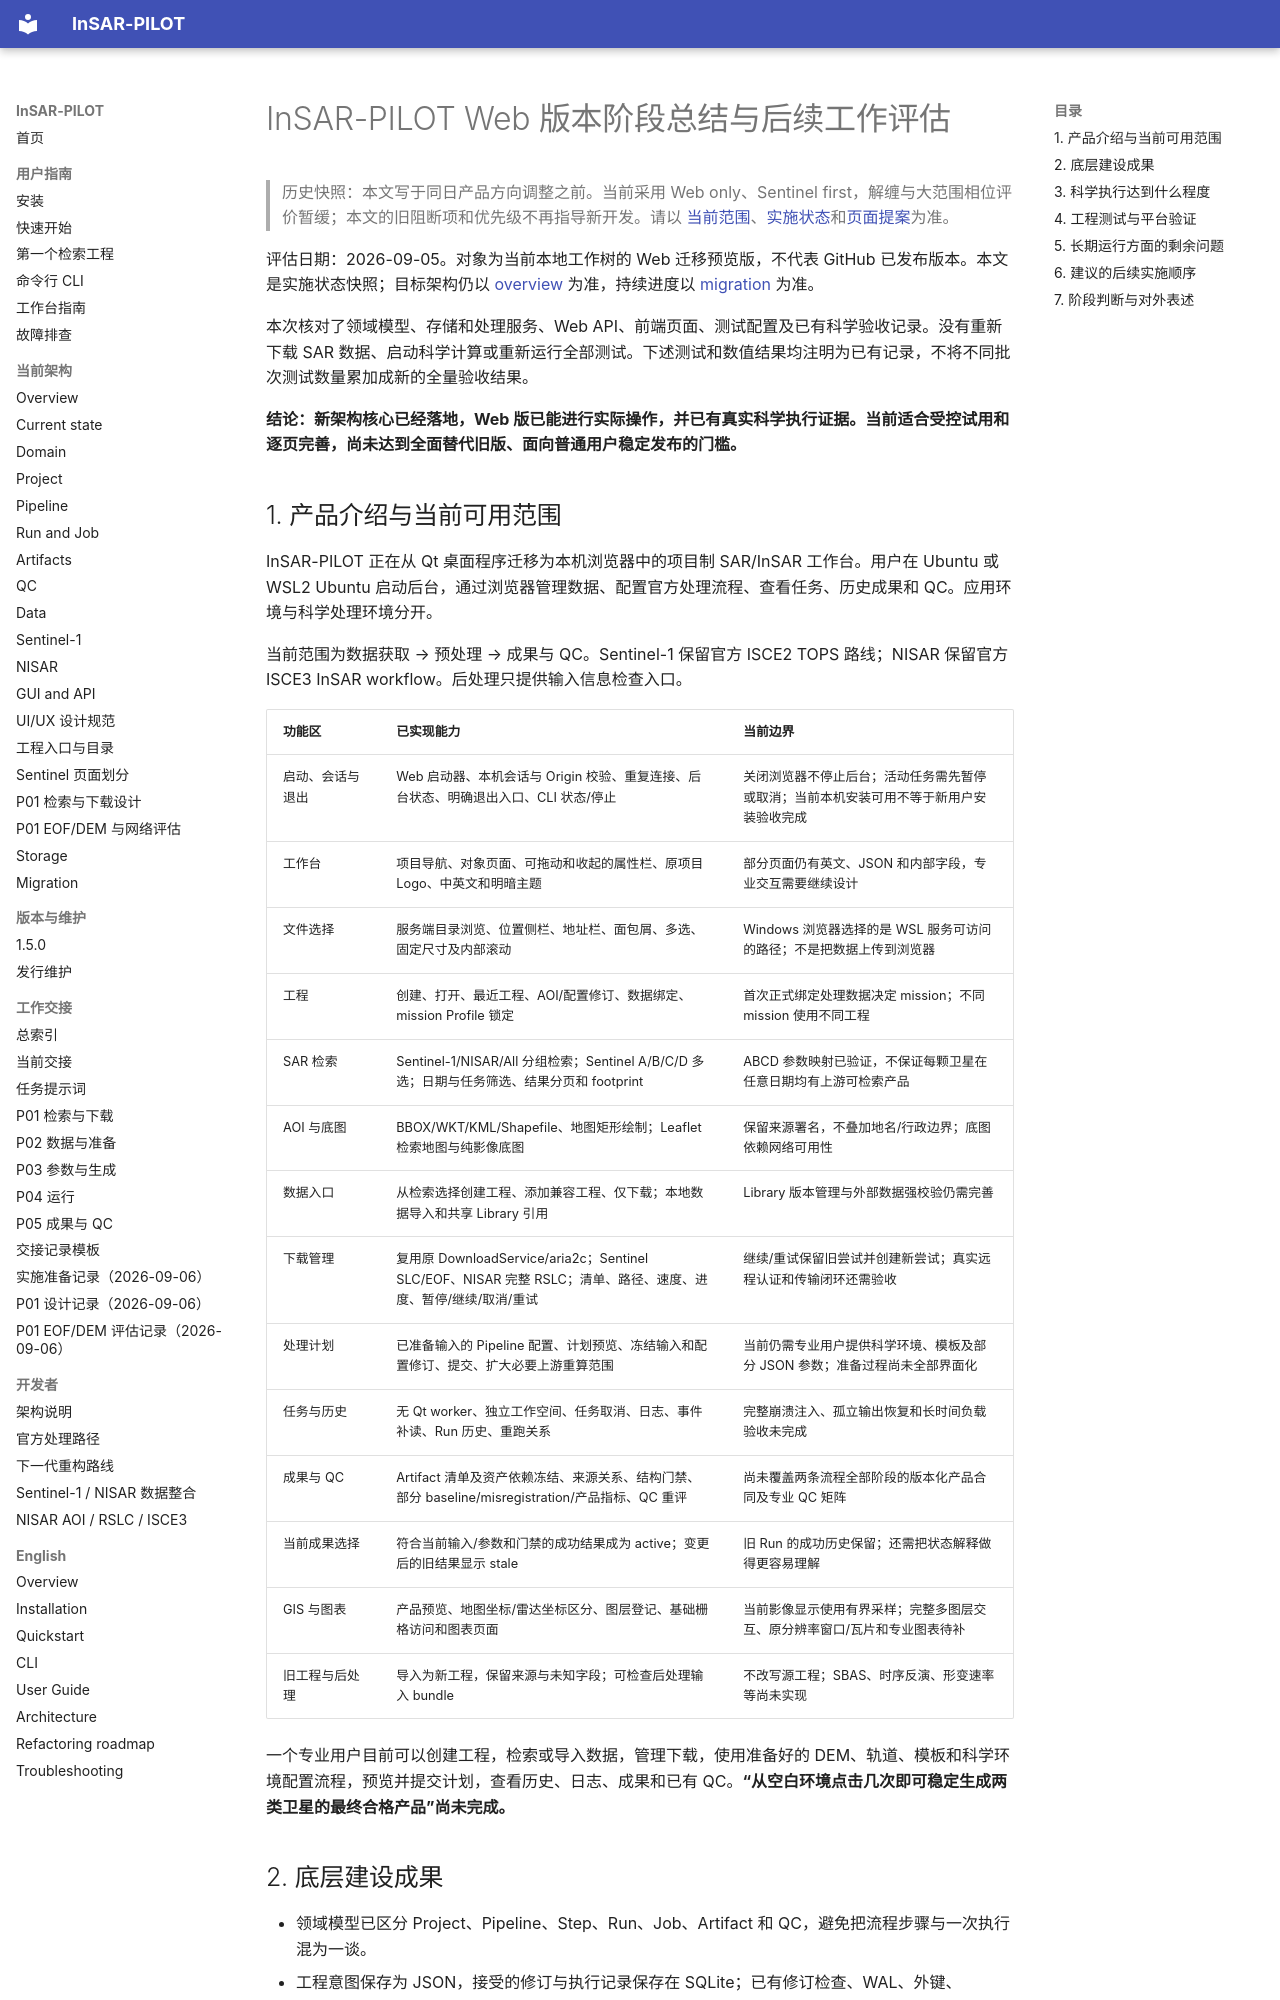

repository: WU-Pengzhan/InSAR-PILOT · page: architecture/status-review-2026-09-05/index.html · generator: mkdocs

# InSAR-PILOT Web 版本阶段总结与后续工作评估

> 历史快照：本文写于同日产品方向调整之前。当前采用 Web only、Sentinel first，解缠与大范围相位评价暂缓；本文的旧阻断项和优先级不再指导新开发。请以 [当前范围](overview.md)、[实施状态](migration.md)和[页面提案](sentinel-workbench.md)为准。

评估日期：2026-09-05。对象为当前本地工作树的 Web 迁移预览版，不代表 GitHub 已发布版本。本文是实施状态快照；目标架构仍以 [overview](overview.md) 为准，持续进度以 [migration](migration.md) 为准。

本次核对了领域模型、存储和处理服务、Web API、前端页面、测试配置及已有科学验收记录。没有重新下载 SAR 数据、启动科学计算或重新运行全部测试。下述测试和数值结果均注明为已有记录，不将不同批次测试数量累加成新的全量验收结果。

**结论：新架构核心已经落地，Web 版已能进行实际操作，并已有真实科学执行证据。当前适合受控试用和逐页完善，尚未达到全面替代旧版、面向普通用户稳定发布的门槛。**

## 1. 产品介绍与当前可用范围

InSAR-PILOT 正在从 Qt 桌面程序迁移为本机浏览器中的项目制 SAR/InSAR 工作台。用户在 Ubuntu 或 WSL2 Ubuntu 启动后台，通过浏览器管理数据、配置官方处理流程、查看任务、历史成果和 QC。应用环境与科学处理环境分开。

当前范围为数据获取 → 预处理 → 成果与 QC。Sentinel-1 保留官方 ISCE2 TOPS 路线；NISAR 保留官方 ISCE3 InSAR workflow。后处理只提供输入信息检查入口。

| 功能区 | 已实现能力 | 当前边界 |
|---|---|---|
| 启动、会话与退出 | Web 启动器、本机会话与 Origin 校验、重复连接、后台状态、明确退出入口、CLI 状态/停止 | 关闭浏览器不停止后台；活动任务需先暂停或取消；当前本机安装可用不等于新用户安装验收完成 |
| 工作台 | 项目导航、对象页面、可拖动和收起的属性栏、原项目 Logo、中英文和明暗主题 | 部分页面仍有英文、JSON 和内部字段，专业交互需要继续设计 |
| 文件选择 | 服务端目录浏览、位置侧栏、地址栏、面包屑、多选、固定尺寸及内部滚动 | Windows 浏览器选择的是 WSL 服务可访问的路径；不是把数据上传到浏览器 |
| 工程 | 创建、打开、最近工程、AOI/配置修订、数据绑定、mission Profile 锁定 | 首次正式绑定处理数据决定 mission；不同 mission 使用不同工程 |
| SAR 检索 | Sentinel-1/NISAR/All 分组检索；Sentinel A/B/C/D 多选；日期与任务筛选、结果分页和 footprint | ABCD 参数映射已验证，不保证每颗卫星在任意日期均有上游可检索产品 |
| AOI 与底图 | BBOX/WKT/KML/Shapefile、地图矩形绘制；Leaflet 检索地图与纯影像底图 | 保留来源署名，不叠加地名/行政边界；底图依赖网络可用性 |
| 数据入口 | 从检索选择创建工程、添加兼容工程、仅下载；本地数据导入和共享 Library 引用 | Library 版本管理与外部数据强校验仍需完善 |
| 下载管理 | 复用原 DownloadService/aria2c；Sentinel SLC/EOF、NISAR 完整 RSLC；清单、路径、速度、进度、暂停/继续/取消/重试 | 继续/重试保留旧尝试并创建新尝试；真实远程认证和传输闭环还需验收 |
| 处理计划 | 已准备输入的 Pipeline 配置、计划预览、冻结输入和配置修订、提交、扩大必要上游重算范围 | 当前仍需专业用户提供科学环境、模板及部分 JSON 参数；准备过程尚未全部界面化 |
| 任务与历史 | 无 Qt worker、独立工作空间、任务取消、日志、事件补读、Run 历史、重跑关系 | 完整崩溃注入、孤立输出恢复和长时间负载验收未完成 |
| 成果与 QC | Artifact 清单及资产依赖冻结、来源关系、结构门禁、部分 baseline/misregistration/产品指标、QC 重评 | 尚未覆盖两条流程全部阶段的版本化产品合同及专业 QC 矩阵 |
| 当前成果选择 | 符合当前输入/参数和门禁的成功结果成为 active；变更后的旧结果显示 stale | 旧 Run 的成功历史保留；还需把状态解释做得更容易理解 |
| GIS 与图表 | 产品预览、地图坐标/雷达坐标区分、图层登记、基础栅格访问和图表页面 | 当前影像显示使用有界采样；完整多图层交互、原分辨率窗口/瓦片和专业图表待补 |
| 旧工程与后处理 | 导入为新工程，保留来源与未知字段；可检查后处理输入 bundle | 不改写源工程；SBAS、时序反演、形变速率等尚未实现 |

一个专业用户目前可以创建工程，检索或导入数据，管理下载，使用准备好的 DEM、轨道、模板和科学环境配置流程，预览并提交计划，查看历史、日志、成果和已有 QC。**“从空白环境点击几次即可稳定生成两类卫星的最终合格产品”尚未完成。**
